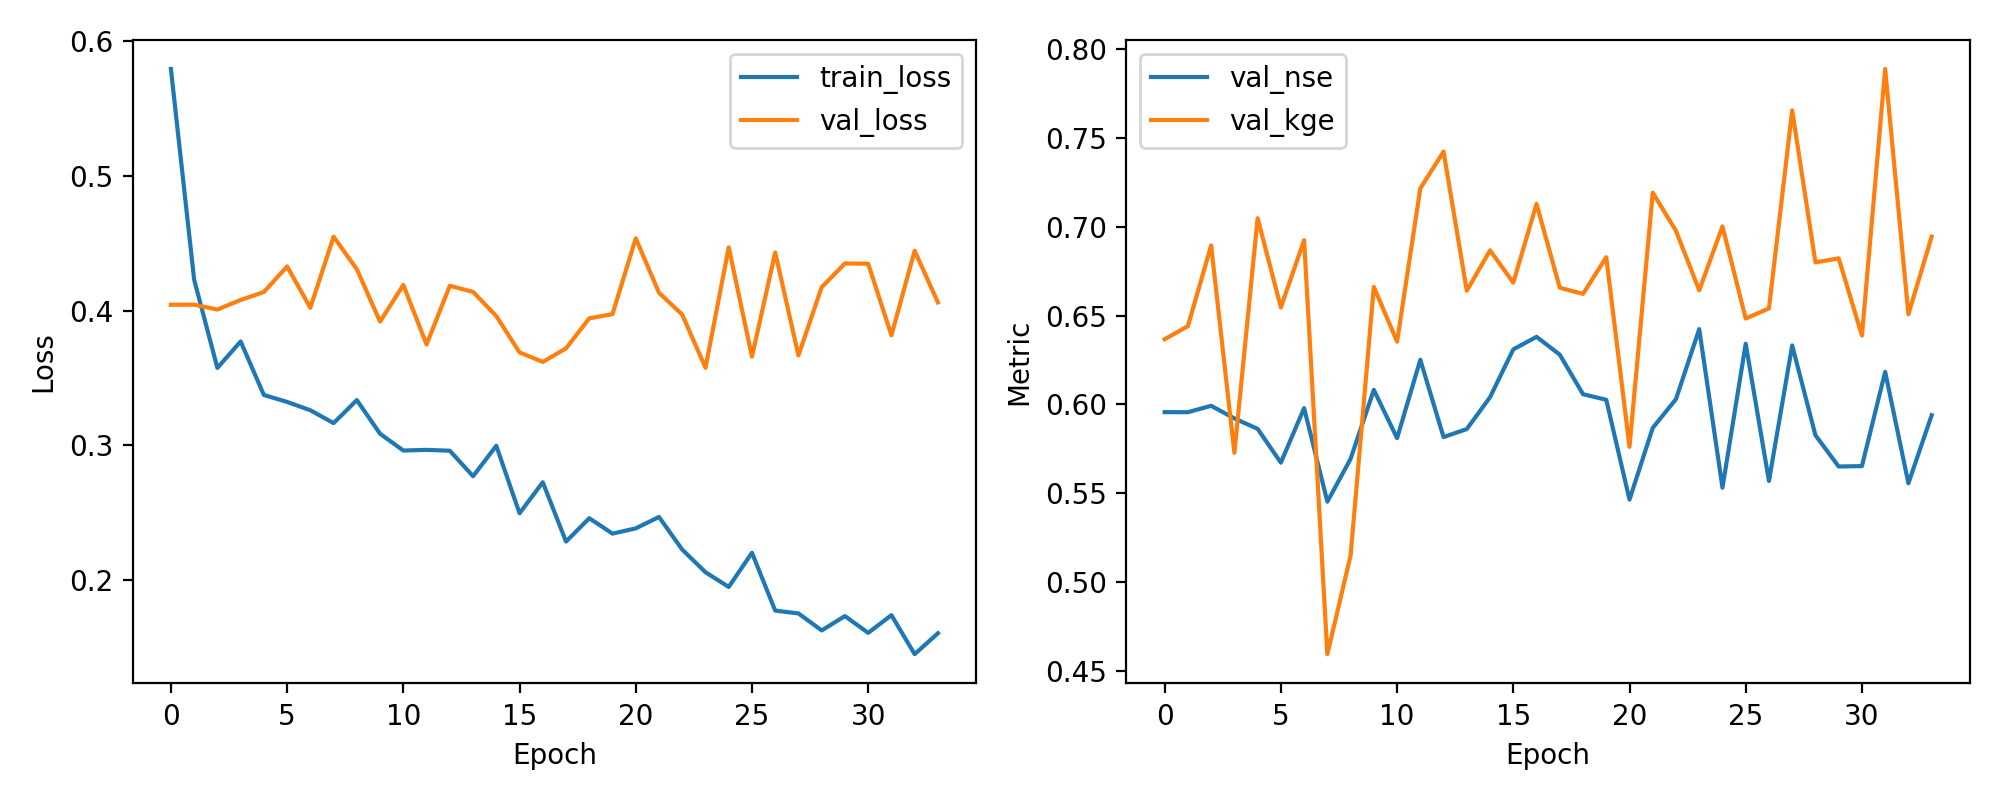

The table this chart was drawn from, first rows:
epoch, train_loss, val_loss, val_nse, val_kge
1, 0.5793, 0.4043, 0.5957, 0.6368
2, 0.4229, 0.4044, 0.5956, 0.6441
3, 0.3575, 0.4008, 0.5992, 0.6896
4, 0.3771, 0.4079, 0.5921, 0.5727
5, 0.3374, 0.4138, 0.5862, 0.7049
6, 0.3322, 0.4328, 0.5672, 0.6547
7, 0.326, 0.4021, 0.5979, 0.6926
8, 0.3165, 0.4548, 0.5452, 0.4593
9, 0.3336, 0.4307, 0.5693, 0.5148
10, 0.3086, 0.3918, 0.6082, 0.6663
11, 0.2961, 0.419, 0.581, 0.6354
12, 0.2966, 0.3748, 0.6252, 0.7217
13, 0.296, 0.4184, 0.5816, 0.7425
14, 0.2771, 0.4139, 0.5861, 0.6641
15, 0.2997, 0.3959, 0.6041, 0.6868
16, 0.2496, 0.369, 0.631, 0.6686
17, 0.2726, 0.3619, 0.6381, 0.713
18, 0.2286, 0.372, 0.628, 0.6658
19, 0.2459, 0.3942, 0.6058, 0.6623
20, 0.2345, 0.3974, 0.6026, 0.6829
21, 0.2384, 0.4536, 0.5464, 0.5761
22, 0.2468, 0.4132, 0.5868, 0.7193
23, 0.2226, 0.397, 0.603, 0.6978
24, 0.2059, 0.3576, 0.6424, 0.6643
25, 0.1949, 0.4469, 0.5531, 0.7003
26, 0.2203, 0.3658, 0.6342, 0.6484
27, 0.1774, 0.4431, 0.5569, 0.6541
28, 0.1753, 0.3668, 0.6332, 0.7657
29, 0.1627, 0.4174, 0.5826, 0.68
30, 0.1733, 0.435, 0.565, 0.6823
31, 0.1608, 0.4348, 0.5652, 0.6388
32, 0.174, 0.3816, 0.6184, 0.789
33, 0.145, 0.4444, 0.5556, 0.6508
34, 0.1606, 0.4061, 0.5939, 0.6945
